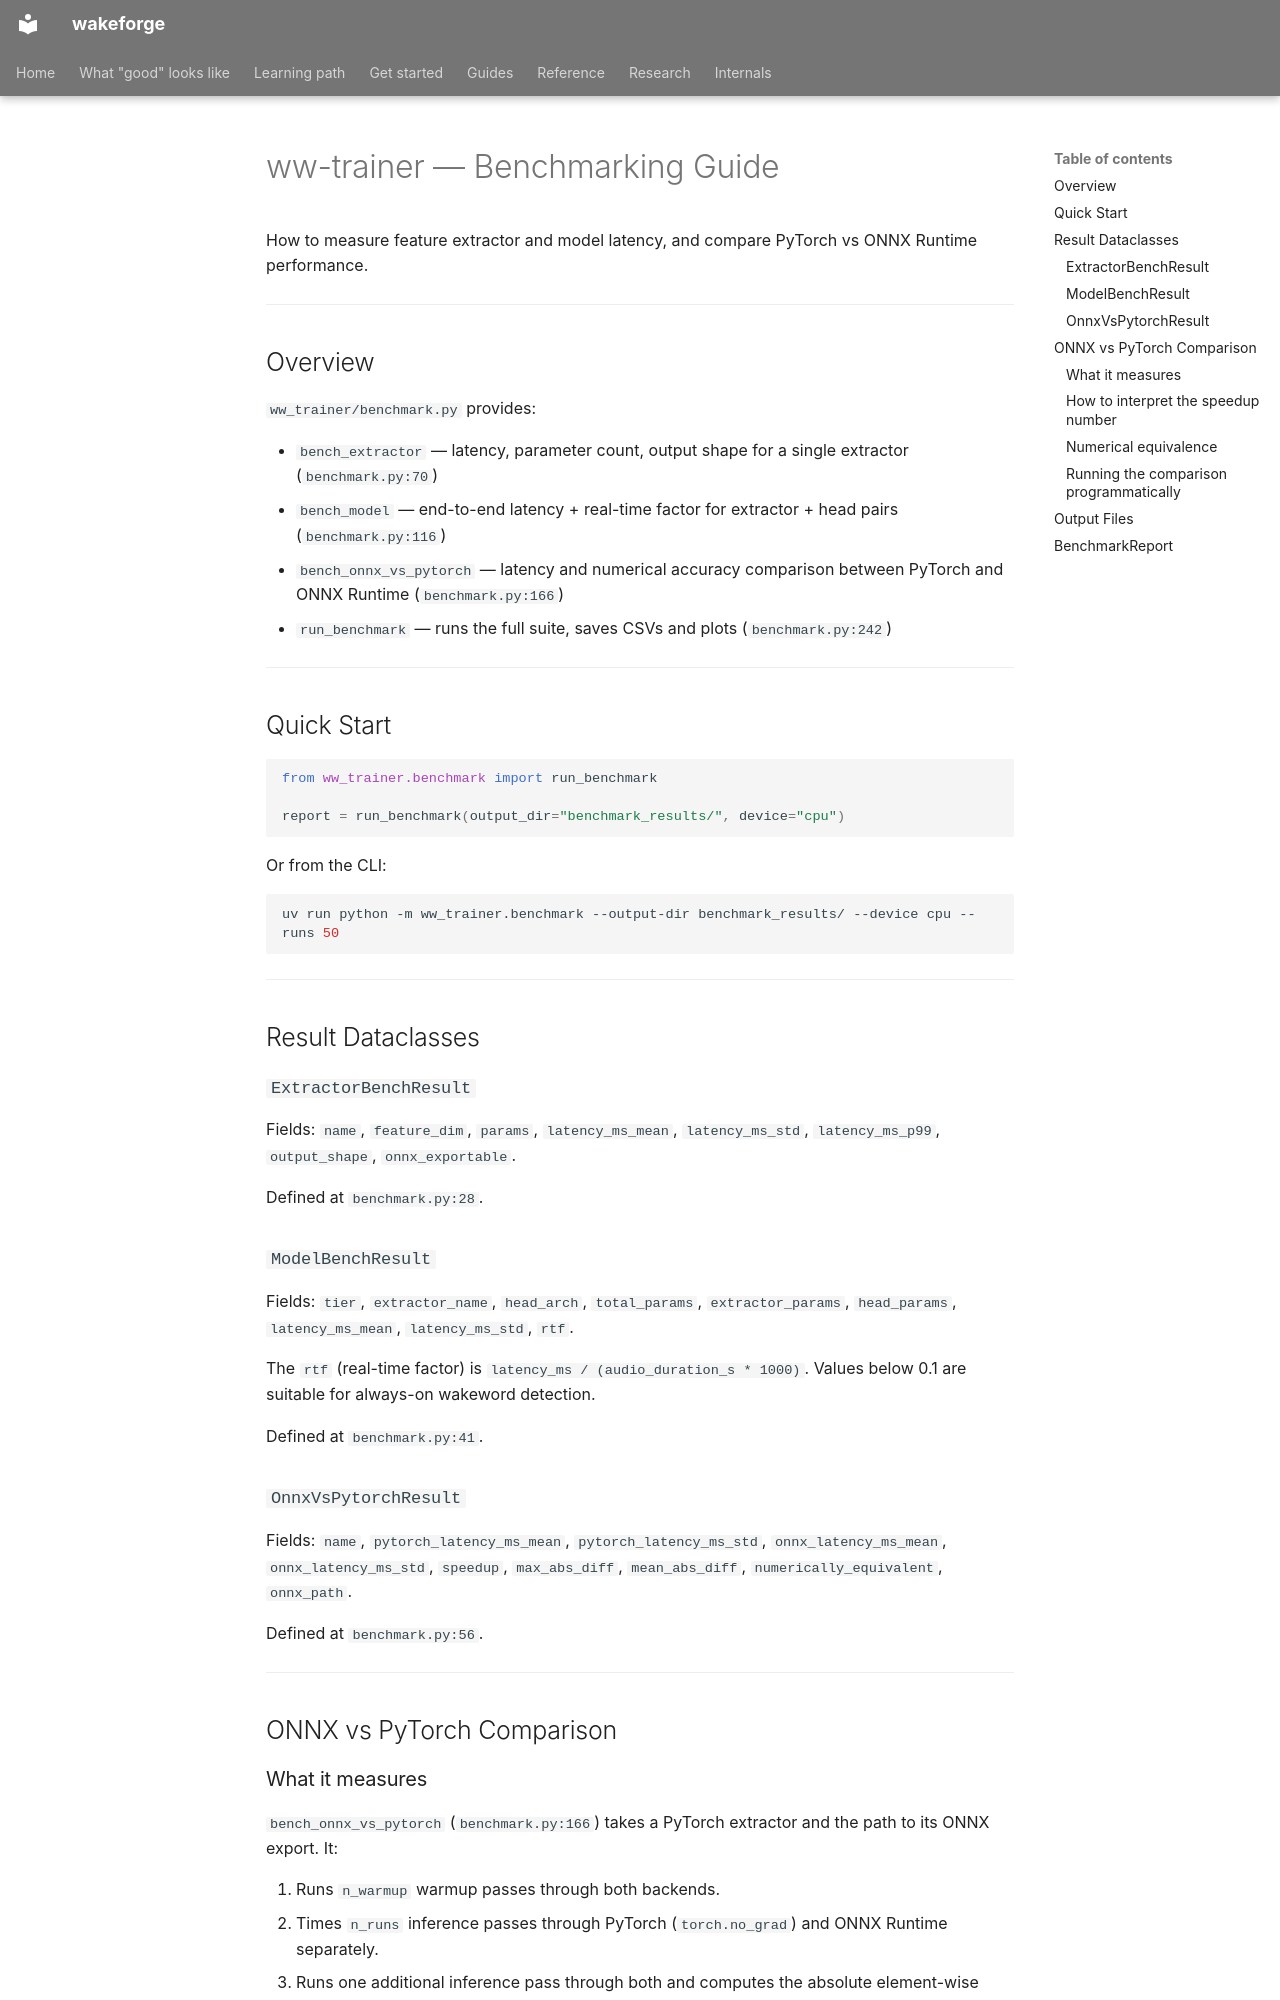

repository: TigreGotico/wakeforge · page: benchmarking/index.html · generator: mkdocs

# ww-trainer — Benchmarking Guide

How to measure feature extractor and model latency, and compare PyTorch vs ONNX Runtime performance.

---

## Overview

`ww_trainer/benchmark.py` provides:

- `bench_extractor` — latency, parameter count, output shape for a single extractor (`benchmark.py:70`)
- `bench_model` — end-to-end latency + real-time factor for extractor + head pairs (`benchmark.py:116`)
- `bench_onnx_vs_pytorch` — latency and numerical accuracy comparison between PyTorch and ONNX Runtime (`benchmark.py:166`)
- `run_benchmark` — runs the full suite, saves CSVs and plots (`benchmark.py:242`)

---

## Quick Start

```python
from ww_trainer.benchmark import run_benchmark

report = run_benchmark(output_dir="benchmark_results/", device="cpu")
```

Or from the CLI:

```bash
uv run python -m ww_trainer.benchmark --output-dir benchmark_results/ --device cpu --runs 50
```

---

## Result Dataclasses

### `ExtractorBenchResult`

Fields: `name`, `feature_dim`, `params`, `latency_ms_mean`, `latency_ms_std`, `latency_ms_p99`, `output_shape`, `onnx_exportable`.

Defined at `benchmark.py:28`.

### `ModelBenchResult`

Fields: `tier`, `extractor_name`, `head_arch`, `total_params`, `extractor_params`, `head_params`, `latency_ms_mean`, `latency_ms_std`, `rtf`.

The `rtf` (real-time factor) is `latency_ms / (audio_duration_s * 1000)`. Values below 0.1 are suitable for always-on wakeword detection.

Defined at `benchmark.py:41`.

### `OnnxVsPytorchResult`

Fields: `name`, `pytorch_latency_ms_mean`, `pytorch_latency_ms_std`, `onnx_latency_ms_mean`, `onnx_latency_ms_std`, `speedup`, `max_abs_diff`, `mean_abs_diff`, `numerically_equivalent`, `onnx_path`.

Defined at `benchmark.py:56`.

---

## ONNX vs PyTorch Comparison

### What it measures

`bench_onnx_vs_pytorch` (`benchmark.py:166`) takes a PyTorch extractor and the path to its ONNX export. It:

1. Runs `n_warmup` warmup passes through both backends.
2. Times `n_runs` inference passes through PyTorch (`torch.no_grad`) and ONNX Runtime separately.
3. Runs one additional inference pass through both and computes the absolute element-wise difference between outputs.

This measures two things independently: **latency** and **numerical accuracy**.
